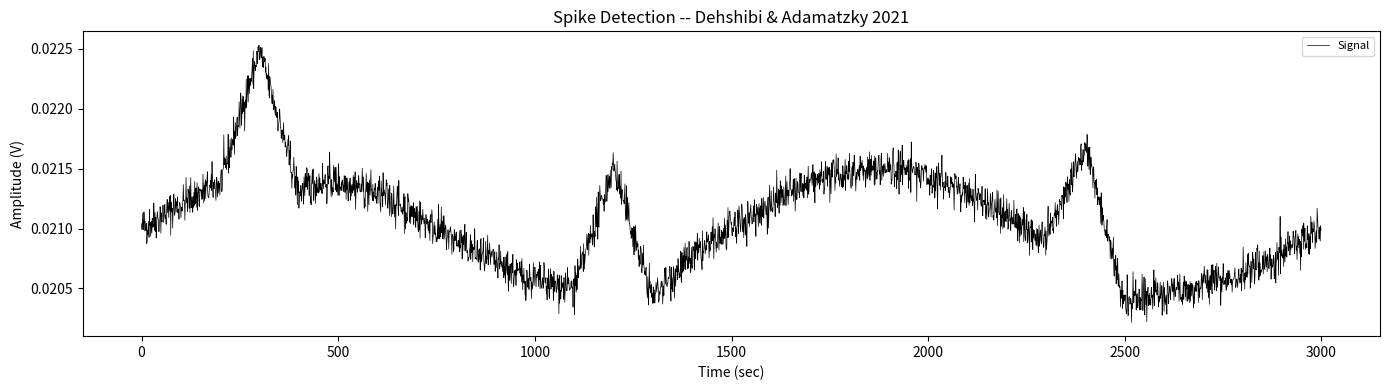

Python code for this plot:
"""
Full implementation of the spike-detection and complexity-analysis pipeline from:

    Dehshibi, M.M. & Adamatzky, A. (2021).
    "Electrical activity of fungi: Spikes detection and complexity analysis."
    BioSystems 203, 104373.  https://doi.org/10.1016/j.biosystems.2021.104373

Pipeline (Section 3):
    Sect 3.1  -- Signal slicing via histogram state transitions
    Sect 3.2  -- Morse-wavelet-based time-localised event detection  (Algorithm 1 & 2)
    Sect 3.3  -- Analytic-signal envelope via DFT  (Algorithm 3)
    Algorithm 4 -- Final spike vs pseudo-spike classification

Every function maps to a numbered step or algorithm in the paper.
Assumptions / approximations are noted where the paper is ambiguous.
"""

from __future__ import annotations

import numpy as np
from numpy.fft import fft, ifft, rfft, irfft, rfftfreq
from scipy.interpolate import CubicSpline
from scipy.signal import find_peaks
from typing import List, Tuple, Optional
import matplotlib.pyplot as plt


# ============================================================
# Paper constants (fixed by the authors)
# ============================================================

# Morse wavelet (Sect. 3.2):
#   symmetry parameter gamma = 3 (Lilly & Olhede 2008 recommendation)
#   time-bandwidth product P^2 = betagamma = 60  ->  beta = 20
GAMMA: float = 3.0
BETA:  float = 20.0

# Scaling factor eta in Eq. (3); set empirically to 240.
ETA: float = 240.0

# Minimum distance (samples) between consecutive local extrema in the
# envelope step (Algorithm 3).  At 1 Hz: n_p = 60 samples = 60 s.
# Also used as the minimum spike duration cutoff in Algorithm 4.
N_P: int = 60

# Algorithm 2: regions shorter than 30 s are discarded before the
# pseudo-spike / spike decision.
MIN_ROI_WAVELET: int = 30

# Algorithm 4: final regions shorter than 60 s are discarded from both
# F_s and F_p.  "minimum spike length was 5 min" -> 60 s at 1 Hz.
MIN_SPIKE_DURATION: int = 60


# ============================================================
# SECTION 3.1 -- Signal slicing (histogram state-level method)
# ============================================================

def estimate_state_levels(
    signal_data: np.ndarray,
    n_bins: int = 100,
) -> Tuple[float, float]:
    """
    Estimate the low-state and high-state levels of the signal using the
    histogram method described in IEEE Std 181-2011, as cited in Sect. 3.1.

    Steps (numbered as in the paper):
    1. Determine min, max, and range of amplitude values.
    2. Sort amplitude values into histogram bins; bin width = range / n_bins.
    3. Identify hb_low, hb_high -- lowest and highest non-zero bin indices.
    4. Divide histogram into lower (hb_low ... mid) and upper (mid ... hb_high)
       sub-histograms, where mid = hb_low + 1/2(hb_high - hb_low).
    5. Calculate the weighted mean of each sub-histogram to obtain state levels.

    Returns
    -------
    low_state  : float   Mean amplitude of the lower sub-histogram.
    high_state : float   Mean amplitude of the upper sub-histogram.
    """
    sig_min, sig_max = float(np.min(signal_data)), float(np.max(signal_data))
    if sig_max == sig_min:
        return sig_min, sig_max

    counts, bin_edges = np.histogram(signal_data, bins=n_bins)
    bin_centers = 0.5 * (bin_edges[:-1] + bin_edges[1:])

    nz = np.flatnonzero(counts)
    hb_low, hb_high = int(nz[0]), int(nz[-1])

    mid = hb_low + (hb_high - hb_low) // 2

    # Lower sub-histogram (steps 4--5)
    lo_w = counts[hb_low : mid + 1].astype(float)
    lo_c = bin_centers[hb_low : mid + 1]
    low_state = float(np.average(lo_c, weights=lo_w)) if lo_w.sum() > 0 else sig_min

    # Upper sub-histogram (steps 4--5)
    hi_w = counts[mid + 1 : hb_high + 1].astype(float)
    hi_c = bin_centers[mid + 1 : hb_high + 1]
    high_state = float(np.average(hi_c, weights=hi_w)) if hi_w.sum() > 0 else sig_max

    return low_state, high_state


def slice_signal(
    signal_data: np.ndarray,
) -> List[Tuple[int, int]]:
    """
    Sect. 3.1 -- Split the recording F(t) into k chunks f_k(t).

    "Each chunk is enclosed between the last negative-going transitions of
    each positive-polarity pulse and the next positive-going transition."

    Implementation:
    * Estimate state levels via estimate_state_levels().
    * Compute the mid-reference = (low_state + high_state) / 2.
    * Identify all falling (negative-going) and rising (positive-going)
      crossings of the mid-reference.
    * Each chunk spans [last falling edge before a pulse, next rising edge],
      capturing the full depolarisation -> repolarisation -> refractory cycle.

    Returns
    -------
    chunks : list of (start_idx, end_idx) pairs (inclusive, global indices).
             If no transitions are found, the entire signal is one chunk.
    """
    low_state, high_state = estimate_state_levels(signal_data)
    mid_ref = (low_state + high_state) / 2.0

    above = (signal_data >= mid_ref).astype(int)
    transitions = np.diff(above)

    rising  = np.flatnonzero(transitions >  0)   # +1: signal crossed upward
    falling = np.flatnonzero(transitions < 0)    # -1: signal crossed downward

    if len(falling) == 0 or len(rising) == 0:
        return [(0, len(signal_data) - 1)]

    chunks: List[Tuple[int, int]] = []
    for fall_idx in falling:
        next_rises = rising[rising > fall_idx]
        if len(next_rises) > 0:
            chunks.append((int(fall_idx), int(next_rises[0])))

    if not chunks:
        chunks = [(0, len(signal_data) - 1)]

    return chunks


# ============================================================
# SECTION 3.2 -- Morse-wavelet-based detection
# ============================================================

def _morse_peak_frequency(beta: float = BETA, gamma: float = GAMMA) -> float:
    """
    Peak (central) angular frequency of the Morse wavelet.

    omega_0 = (beta / gamma)^{1/gamma}   [dimensionless, normalised to 2pi*fs]

    Used to map scales s -> physical frequencies:  f_c = omega_0 / (2pi * s * dt)
    """
    return float((beta / gamma) ** (1.0 / gamma))   # ~ 1.882 for beta=20, gamma=3


def _morse_amplitude_coeff(beta: float = BETA, gamma: float = GAMMA) -> float:
    """
    Real-valued normalisation constant  a_{beta,gamma} = 2*(e*gamma/beta)^{1/gamma}  (Eq. 1).
    """
    return 2.0 * (np.e * gamma / beta) ** (1.0 / gamma)


def morse_wavelet_spectrum(
    omega: np.ndarray,
    beta: float = BETA,
    gamma: float = GAMMA,
) -> np.ndarray:
    """
    Morse wavelet in the frequency domain -- Eq. (1):

        Psi_{beta,gamma}(omega) = a_{beta,gamma} * omega^beta * exp(-omega^gamma)    for omega > 0
                    = 1/2 * a_{beta,gamma} * 0^beta * exp(0)    for omega = 0
                    = 0                               for omega < 0

    The wavelet is analytic (one-sided positive-frequency support).

    Parameters
    ----------
    omega : 1-D array of non-negative angular frequencies (dimensionless,
            already scaled by the CWT scale s).
    beta, gamma : Morse parameters  (beta=20, gamma=3 from paper).

    Returns
    -------
    psi : 1-D real array, same length as omega.
    """
    a = _morse_amplitude_coeff(beta, gamma)
    psi = np.zeros(len(omega), dtype=float)

    pos = omega > 0
    psi[pos] = a * (omega[pos] ** beta) * np.exp(-(omega[pos] ** gamma))
    # omega = 0: the formula gives 1/2 * a * 0^beta = 0 for beta > 0; left at 0.

    return psi


def compute_morse_wavelet_transform(
    chunk: np.ndarray,
    scales: Optional[np.ndarray] = None,
    beta: float = BETA,
    gamma: float = GAMMA,
    fs: float = 1.0,
) -> Tuple[np.ndarray, np.ndarray]:
    """
    Continuous Morse-wavelet transform of one signal chunk -- Eq. (2).

    Computed efficiently via the convolution theorem:

        phi_{beta,gamma}(tau, s) = (1/2pi) integral e^{iomegatau} Psi*_{beta,gamma}(somega) F(omega) domega

    where F(omega) = FFT(f(t)).

    L1 normalisation (1/s, not 1/sqrts) is used as stated in Sect. 3.2:
    "instead, we used 1/s since we define the amplitude of time-located signals."

    Scales
    ------
    If `scales` is None, logarithmically spaced scales are chosen to cover
    the spike-relevant frequency range (0.001--0.4 Hz at fs=1 Hz), corresponding
    to periods of 2.5 s -- 1000 s.  This spans the reported spike durations
    (402 s dominant, range 60 -- ~10^4 s).

    Returns
    -------
    phi    : complex array (n_scales x N), wavelet coefficients.
    scales : 1-D array of the scales actually used.
    """
    N = len(chunk)
    omega_0 = _morse_peak_frequency(beta, gamma)   # ~ 1.882

    # --- Default scales --------------------------------------------------
    if scales is None:
        f_lo = max(1e-3, fs / N)          # lowest resolvable frequency
        f_hi = 0.4 * fs                   # stay well below Nyquist

        # Relationship: f_c [Hz] = omega_0 / (2pi * s * dt),  dt = 1/fs
        s_lo = omega_0 * fs / (2 * np.pi * f_hi)
        s_hi = omega_0 * fs / (2 * np.pi * f_lo)

        n_scales = 64
        scales = np.geomspace(s_lo, s_hi, n_scales)

    n_scales = len(scales)

    # --- FFT of signal (real input -> use rfft for efficiency) ----------
    freqs  = rfftfreq(N, d=1.0 / fs)          # Hz
    omega  = 2.0 * np.pi * freqs              # rad/s
    F      = rfft(chunk)

    phi = np.zeros((n_scales, N), dtype=complex)

    for k, s in enumerate(scales):
        # Scale the angular-frequency axis (dimensionless for the wavelet)
        s_omega = s * omega / fs              # s x omega / (2pi * fs)  ->  dimensionless

        # Morse wavelet at scaled frequencies
        psi_s = morse_wavelet_spectrum(s_omega, beta, gamma)

        # L1 normalisation
        psi_s_norm = psi_s / s

        # Frequency-domain product; Psi is real, so conjugate = itself
        product = psi_s_norm * F

        # IFFT (real) -> time-domain wavelet coefficients for scale k
        coeff = irfft(product, n=N)
        phi[k, :] = coeff

    return phi, scales


def normalise_wavelet_coefficients(
    phi: np.ndarray,
    eta: float = ETA,
) -> Tuple[np.ndarray, np.ndarray]:
    """
    Normalise wavelet coefficients per Eq. (3):

        kappa_{beta,gamma}(tau, s)  =  |phi_{beta,gamma}(tau, s)|^^T
        g_{beta,gamma}(tau, s)  =  ( eta * kappa(tau,s) - min_s kappa(tau,s) )
                           / max_s kappa(tau,s)   [then transposed]

    "min_s" and "max_s" denote the minimum/maximum taken per scale (row)
    across all time points, consistent with the paper's statement:
    "the maximum absolute value at each frequency is used for normalisation."

    Zero entries are set to 1 after normalisation (as stated in paper).

    Returns
    -------
    g      : 2-D array (n_scales x N), normalised coefficients.
    g_sum  : 1-D array (N,), Omega(tau) -- sum of g across scales at each time tau.
             This is the quantity on which Algorithm 1 finds local extrema
             (matches Fig. 6 which shows a smooth 1-D time series Omega(tau)).
    """
    kappa = np.abs(phi)                                   # (n_scales x N)

    kappa_min = kappa.min(axis=1, keepdims=True)          # per-scale min
    kappa_max = kappa.max(axis=1, keepdims=True)          # per-scale max

    denom = kappa_max - kappa_min
    denom[denom == 0] = 1.0                               # avoid /0

    g = eta * (kappa - kappa_min) / denom          # Eq. (3): normalise to [0, eta]

    g[g == 0] = 1.0                                       # paper: "set zero entries to 1"

    g_sum = g.sum(axis=0)                                 # Omega(tau)

    return g, g_sum


# ============================================================
# ALGORITHM 1 -- Candidate regions for time-localised events
# ============================================================

def _find_extrema_indices(
    x: np.ndarray,
    epsilon: float,
    kind: str,
) -> np.ndarray:
    """
    Return indices of local maxima or minima of x with prominence >= epsilon.

    The paper defines LocalMaximum as "tau* such that for alltau in (tau*+/-epsilon),
    g(tau*,s) >= g(tau,s)".  We interpret epsilon as a minimum *prominence* of
    the peak, which is the closest standard equivalent in scipy.

    Parameters
    ----------
    x       : 1-D array.
    epsilon : minimum prominence threshold.
    kind    : 'max' or 'min'.
    """
    if kind == 'max':
        idx, _ = find_peaks(x, prominence=epsilon)
    else:
        idx, _ = find_peaks(-x, prominence=epsilon)
    return idx


def algorithm1_detect_candidate_regions(
    g_sum: np.ndarray,
    epsilon_factor: float = 0.05,
) -> List[Tuple[int, int]]:
    """
    Algorithm 1 (paper p. 8): Detecting candidate regions for
    time-localised events.

    Input  : g_{beta,gamma}(tau, s) collapsed to Omega(tau) = Sigma_s g(tau,s) = g_sum.
    Output : B -- list of candidate (start, end) index pairs.

    Steps (directly from the pseudocode):
    2.  epsilon = epsilon_factor x (max(g) - min(g))   [paper: epsilon_factor=0.05]
    3.  max_g <- all LocalMaxima(g, epsilon)
    4.  min_g <- all LocalMinima(g, epsilon)
    5.  U <- sort( min_g U max_g )
    6.  n = card(U)
    7-10. If n = 1 (mod 2):  slack = mean(d consecutive);  append min(U_n+slack, tau_max)
    12. B <- (U_i, U_{i+1})  for all i in {1, 3, ..., n-1}   [1-based indexing in paper]
           = (U[i], U[i+1]) for i in {0, 2, 4, ...}  [0-based in Python]

    Parameters
    ----------
    g_sum          : 1-D array, Omega(tau).
    epsilon_factor : prominence threshold as fraction of Omega range.
                     Paper default: 0.05.  Increase (e.g. to 0.2) when the
                     signal has small oscillations that produce many spurious
                     local extrema in Omega and thus many short ROIs.
    """
    epsilon = epsilon_factor * (g_sum.max() - g_sum.min())

    max_idx = _find_extrema_indices(g_sum, epsilon, 'max')
    min_idx = _find_extrema_indices(g_sum, epsilon, 'min')

    U = np.sort(np.union1d(max_idx, min_idx))
    n = len(U)

    if n == 0:
        return []

    # Step 7-10: odd count -> add one extra entry
    if n % 2 == 1:
        diffs = np.diff(U.astype(float))
        slack = int(np.mean(diffs)) if len(diffs) > 0 else 1
        extra = min(int(U[-1]) + slack, len(g_sum) - 1)
        U = np.append(U, extra)
        n += 1

    # Step 12: pairs at 0-based even indices (= 1-based odd indices in paper)
    B: List[Tuple[int, int]] = []
    for i in range(0, n - 1, 2):
        B.append((int(U[i]), int(U[i + 1])))

    return B


# ============================================================
# ALGORITHM 2 -- Exclude pseudo-spike and inflation regions
# ============================================================

def _spline_local_extrema(
    chunk: np.ndarray,
    kind: str,
) -> Tuple[np.ndarray, np.ndarray]:
    """
    Locate local extrema inside `chunk` via cubic-spline interpolation
    (Hall & Meyer, 1976, as cited in Algorithm 2 comments).

    Fits a CubicSpline to the data, finds roots of its first derivative,
    then classifies each root as a maximum or minimum using the sign of
    the second derivative.

    Returns
    -------
    values  : array of extremum amplitudes.
    indices : corresponding (integer) sample indices within chunk.

    Fallback: if the spline fails or yields no roots, scipy.signal.find_peaks
    is used instead.
    """
    n = len(chunk)
    if n < 4:
        # Not enough points for a cubic spline
        if kind == 'max':
            idx = np.array([int(np.argmax(chunk))])
        else:
            idx = np.array([int(np.argmin(chunk))])
        return chunk[idx], idx

    t = np.arange(n, dtype=float)
    try:
        cs     = CubicSpline(t, chunk)
        d1     = cs.derivative(1)
        d2     = cs.derivative(2)
        roots  = d1.roots()

        # Keep roots strictly inside the signal window
        roots = roots[(roots > 0) & (roots < n - 1)]

        if len(roots) == 0:
            raise ValueError("no roots")

        d2_vals = d2(roots)
        if kind == 'max':
            mask = d2_vals < 0   # local max: d^2/dt^2 < 0
        else:
            mask = d2_vals > 0   # local min: d^2/dt^2 > 0

        if not mask.any():
            # All roots have wrong second derivative; return global extremum
            raise ValueError("no typed extrema from spline")

        roots_sel = roots[mask]
        vals_sel  = cs(roots_sel)
        int_idx   = np.clip(np.round(roots_sel).astype(int), 0, n - 1)

        return vals_sel, int_idx

    except Exception:
        # Fallback: scipy peak finder
        if kind == 'max':
            idx, _ = find_peaks(chunk)
        else:
            idx, _ = find_peaks(-chunk)
        if len(idx) == 0:
            idx = np.array([int(np.argmax(chunk) if kind == 'max'
                               else np.argmin(chunk))])
        return chunk[idx], idx


def algorithm2_exclude_pseudospike_regions(
    B: List[Tuple[int, int]],
    signal_data: np.ndarray,
    min_duration: int = MIN_ROI_WAVELET,
) -> Tuple[List[Tuple[int, int]], List[Tuple[int, int]]]:
    """
    Algorithm 2 (paper p. 12): Exclude pseudo-spike and inflation regions
    from the candidate ROI set B.

    For each region (lb, ub) in B:
      * Skip if duration <= 30 s  ("too short" per footnote 2 / paper text).
      * Extract chunk = f[lb ... ub].
      * Find local minima and maxima of chunk via spline interpolation.
      * If f(minima_global_min) < min(f(lb), f(ub))  OR
           f(maxima_global_max) > max(f(lb), f(ub)):
            -> The chunk truly excursions beyond its endpoints -> candidate spike C.
        Else:
            -> The chunk stays within its endpoints -> pseudo-spike / inflection D.

    The criterion captures the depolarisation / repolarisation structure:
    a real spike MUST reach below the baseline at its boundaries (minima)
    or clearly peak above the boundary level (maxima).

    Returns
    -------
    C : wavelet-based ROIs that pass the spike criterion.
    D : pseudo-spike / inflection regions.
    """
    C: List[Tuple[int, int]] = []
    D: List[Tuple[int, int]] = []

    for (lb, ub) in B:
        if (ub - lb) <= min_duration:
            continue

        chunk   = signal_data[lb : ub + 1]
        f_lb    = float(signal_data[lb])
        f_ub    = float(signal_data[ub])
        bnd_min = min(f_lb, f_ub)
        bnd_max = max(f_lb, f_ub)

        min_vals, _ = _spline_local_extrema(chunk, 'min')
        max_vals, _ = _spline_local_extrema(chunk, 'max')

        if len(min_vals) == 0 or len(max_vals) == 0:
            D.append((lb, ub))
            continue

        # The spike excursion criterion (Algorithm 2 line 10)
        if float(np.min(min_vals)) < bnd_min or float(np.max(max_vals)) > bnd_max:
            C.append((lb, ub))
        else:
            D.append((lb, ub))

    return C, D


# ============================================================
# SECTION 3.3 -- Analytic-signal envelope
# ============================================================

def _second_derivative(x: np.ndarray) -> np.ndarray:
    """
    Discrete Laplacian approximation:  L = d^2f / (4 dt^2)  (Sect. 3.3).

    "the second numerical signal derivation (L = d^2f/4dt^2) was calculated"
    to "highlight effective signal peaks and neutralise inflection regions."

    At dt = 1 s (1 Hz sampling):
        L[n] = (x[n+1] - 2*x[n] + x[n-1]) / 4

    The factor of 4 in the denominator is taken directly from the paper's
    notation; it scales the Laplacian so that it remains in the same
    amplitude order as the original signal derivatives.

    Boundary values are replicated from the nearest interior point.
    """
    L = np.empty_like(x, dtype=float)
    L[1:-1] = (x[2:] - 2.0 * x[1:-1] + x[:-2]) / 4.0
    L[0]    = L[1]
    L[-1]   = L[-2]
    return L


def _analytic_signal_dft(L: np.ndarray) -> np.ndarray:
    """
    Generate the complex-valued analytic signal from a real sequence L[n]
    using the DFT-based approach of Marple (1999), as described in Sect. 3.3
    and Eqs. (4)--(5).

    Steps:
    1.  F[m] = DFT(L[n])                              N-point DFT
    2.  One-sided spectrum Z[m]:
            Z[0]         = F[0]
            Z[1..N/2-1] = 2*F[m]    (double positive frequencies)
            Z[N/2]       = F[N/2]   (Nyquist, for even N)
            Z[N/2+1..]  = 0
    3.  z[n] = IDFT(Z[m])            -> complex analytic signal

    Properties: Re(z[n]) ? L[n];  Im(z[n]) is the Hilbert transform of L[n].
    Both parts are orthogonal (analytic signal condition).

    Returns
    -------
    z : complex 1-D array, same length as L.
    """
    N = len(L)
    F = fft(L)                      # Step 1

    Z = np.zeros(N, dtype=complex)
    Z[0] = F[0]                     # DC component (Step 2)

    if N % 2 == 0:
        Z[1 : N // 2]     = 2.0 * F[1 : N // 2]    # positive freqs x 2
        Z[N // 2]         = F[N // 2]               # Nyquist (unpaired)
        # Z[N//2+1 : ]   = 0  (already zero)
    else:
        Z[1 : (N + 1) // 2] = 2.0 * F[1 : (N + 1) // 2]
        # Z[(N+1)//2 : ] = 0

    z = ifft(Z)                     # Step 3 (Eq. 5)
    return z


def compute_signal_envelope(
    chunk: np.ndarray,
    n_p: int = N_P,
) -> Tuple[np.ndarray, np.ndarray, np.ndarray]:
    """
    Sect. 3.3 -- Compute the analytic-signal envelope of a chunk.

    Pipeline:
    a. Compute the second derivative L = d^2f / (4dt^2) to suppress slow
       drifts and emphasise rapid transients (spikes).
    b. Compute the complex analytic signal z[n] from L[n] via the DFT
       one-sided spectrum method (Marple 1999; Eqs. 4--5).
    c. Envelope  xi[n] = |z[n]|  (Eq. 6).
    d. Upper envelope xi_H[n]: cubic spline through local maxima of xi,
       separated by at least n_p = 60 samples.
    e. Lower envelope xi_L[n]: cubic spline through local minima of xi.
    f. Mean envelope xi_M[n] = (xi_H + xi_L) / 2  (Algorithm 3 input).

    "We considered n_p = 60 because ... we did not observe any electrical
    potential of spikes shorter than 60 s." (paper footnote 2)

    Returns
    -------
    xi_mean  : 1-D array -- mean envelope xi_M (input to Algorithm 3).
    xi_upper : 1-D array -- upper envelope xi_H.
    xi_lower : 1-D array -- lower envelope xi_L.
    """
    N = len(chunk)
    t = np.arange(N, dtype=float)

    # (a) Second numerical derivative
    L = _second_derivative(chunk)

    # (b) Analytic signal via DFT
    z = _analytic_signal_dft(L)

    # (c) Instantaneous amplitude envelope
    xi = np.abs(z)

    # (d) Upper envelope: spline over local maxima with distance >= n_p
    peak_idx, _ = find_peaks(xi, distance=n_p)
    if len(peak_idx) >= 2:
        x_pk = np.concatenate([[0], peak_idx, [N - 1]])
        y_pk = np.concatenate([[xi[0]], xi[peak_idx], [xi[-1]]])
        order = np.argsort(x_pk)
        xi_upper = CubicSpline(x_pk[order], y_pk[order])(t)
    else:
        xi_upper = np.full(N, xi.max())

    # (e) Lower envelope: spline over local minima with distance >= n_p
    trough_idx, _ = find_peaks(-xi, distance=n_p)
    if len(trough_idx) >= 2:
        x_tr = np.concatenate([[0], trough_idx, [N - 1]])
        y_tr = np.concatenate([[xi[0]], xi[trough_idx], [xi[-1]]])
        order = np.argsort(x_tr)
        xi_lower = CubicSpline(x_tr[order], y_tr[order])(t)
    else:
        xi_lower = np.full(N, xi.min())

    # (f) Mean envelope (Algorithm 3 uses xi_M)
    xi_mean = (xi_upper + xi_lower) / 2.0

    return xi_mean, xi_upper, xi_lower


# ============================================================
# ALGORITHM 3 -- Candidate spike regions from the signal envelope
# ============================================================

def algorithm3_detect_envelope_regions(
    xi_mean:  np.ndarray,
    xi_upper: np.ndarray,
    xi_lower: np.ndarray,
    n_p: int = N_P,
) -> np.ndarray:
    """
    Algorithm 3 (paper p. 15): Detecting candidate spike regions from the
    signal envelope.

    Input  : xi[n] = (xi_H + xi_L) / 2 (xi_mean), n_p = 60.
    Output : R  --  array of shape (n_regions, 3) with columns
                    [ind_min, ind_max, ? = val_max - val_min].

    Steps (from pseudocode):
    2.  xi_M[n] = (xi_H[n] + xi_L[n]) / 2                   (= xi_mean)
    3.  Find local minima of xi_M with min separation n_p.
    4.  Find local maxima of xi_M with min separation n_p.
    5.  j <- index of first local max whose value > value of first local min.
    6-12. Pair each successive local minimum with the next local maximum;
          compute ? = val_max - val_min.
    13. rho = mean(R_3) - std(R_3)
    14. Remove entries where R_3(k) < rho.

    Physical rationale: each (min, max) pair corresponds to a potential
    depolarisation -> peak region of a spike.  The threshold rho eliminates
    weak events that are likely noise.
    """
    xi_M = xi_mean

    # Local minima and maxima of xi_M (min separation = n_p samples)
    min_idx, _ = find_peaks(-xi_M, distance=n_p)
    max_idx, _ = find_peaks( xi_M, distance=n_p)

    if len(min_idx) == 0 or len(max_idx) == 0:
        return np.empty((0, 3), dtype=float)

    val_min = xi_M[min_idx]
    val_max = xi_M[max_idx]

    # Step 5: start from first max that exceeds the first min value
    first_min_val = float(val_min[0])
    j_starts = np.flatnonzero(val_max > first_min_val)
    j = int(j_starts[0]) if len(j_starts) > 0 else 0

    # Steps 6--12: build R
    rows: List[List[float]] = []
    for i in range(len(min_idx)):
        if j >= len(max_idx):
            break
        delta = float(val_max[j] - val_min[i])
        rows.append([float(min_idx[i]), float(max_idx[j]), delta])
        j += 1

    if not rows:
        return np.empty((0, 3), dtype=float)

    R = np.array(rows, dtype=float)

    # Steps 13--14: filter by rho = mean(?) - std(?)
    if R.shape[0] > 1:
        rho  = float(R[:, 2].mean() - R[:, 2].std())
        keep = R[:, 2] >= rho
        R    = R[keep]

    return R


# ============================================================
# ALGORITHM 4 -- Extract final spike and pseudo-spike events
# ============================================================

def _overlaps(a0: int, a1: int, b0: int, b1: int) -> bool:
    """True if [a0,a1] and [b0,b1] have a non-empty intersection."""
    return not (a1 < b0 or b1 < a0)


def _is_subset(inner0: int, inner1: int, outer0: int, outer1: int) -> bool:
    """True if [inner0,inner1] ? [outer0,outer1]."""
    return outer0 <= inner0 and inner1 <= outer1


def algorithm4_extract_spike_events(
    C: List[Tuple[int, int]],
    D: List[Tuple[int, int]],
    R: np.ndarray,
    min_duration: int = MIN_SPIKE_DURATION,
) -> Tuple[List[Tuple[int, int]], List[Tuple[int, int]]]:
    """
    Algorithm 4 (paper p. 16): Extracting fungi spike and pseudo-spike events.

    Input  : C  -- wavelet-based spike candidates (Algorithm 2).
             D  -- pseudo-spike / inflection candidates (Algorithm 2).
             R  -- envelope-based ROIs, shape (n,3): [start, end, ?] (Algorithm 3).
             min_duration -- minimum region length (60 s); shorter ones discarded.

    Output : F_s -- confirmed spike events.
             F_p -- pseudo-spike events.

    Logic (from paper pseudocode):
    For each envelope ROI chunk_e in R:
        For each wavelet ROI chunk_w in C?D:
            case chunk_e subset chunk_w :
                update chunk_w end to chunk_e end -> F_s  (wavelet validates envelope)
            case chunk_w subset chunk_e :
                chunk_w -> F_p  (wavelet ROI too small; envelope region is broader)
            case partial intersection :
                concatenate both chunks, split at intersection midpoint,
                shorter sub-chunk -> F_p

    Regions < min_duration samples are removed from both F_s and F_p.

    Physical rationale:
    * When the envelope ROI (from second-derivative energy) is fully contained
      inside a wavelet ROI, the wavelet confirms a real spike whose envelope
      sub-region is the active core  ->  true spike F_s.
    * When the wavelet ROI is inside the envelope ROI, the wavelet event is
      too localised to constitute a full spike cycle  ->  pseudo-spike F_p.
    """
    F_s: List[Tuple[int, int]] = []
    F_p: List[Tuple[int, int]] = []

    if R.shape[0] == 0:
        return F_s, F_p

    wavelet_regions = list(C) + list(D)

    for row in R:
        e0, e1 = int(row[0]), int(row[1])   # envelope ROI [chunk_e]

        for (w0, w1) in wavelet_regions:     # wavelet ROI [chunk_w]
            if not _overlaps(e0, e1, w0, w1):
                continue

            # Case 1: chunk_e subset chunk_w  -> update chunk_w end, add to F_s
            if _is_subset(e0, e1, w0, w1):
                F_s.append((w0, e1))

            # Case 2: chunk_w subset chunk_e  -> add chunk_w to F_p
            elif _is_subset(w0, w1, e0, e1):
                F_p.append((w0, w1))

            # Case 3: partial overlap -> split concatenated region at midpoint
            else:
                inter0 = max(e0, w0)
                inter1 = min(e1, w1)
                split  = (inter0 + inter1) // 2    # intersection midpoint

                combined0 = min(e0, w0)
                combined1 = max(e1, w1)

                sub1 = (combined0, split)
                sub2 = (split,     combined1)

                # Shorter sub-chunk -> F_p
                if (split - combined0) <= (combined1 - split):
                    F_p.append(sub1)
                else:
                    F_p.append(sub2)

    # Remove regions shorter than min_duration (Algorithm 4 lines 21-23)
    F_s = [(s, e) for (s, e) in F_s if (e - s) >= min_duration]
    F_p = [(s, e) for (s, e) in F_p if (e - s) >= min_duration]

    return F_s, F_p


# ============================================================
# FULL DETECTION PIPELINE
# ============================================================

def detect_spikes(
    signal_data: np.ndarray,
    fs: float = 1.0,
    scales: Optional[np.ndarray] = None,
    beta:  float = BETA,
    gamma: float = GAMMA,
    eta:   float = ETA,
    n_p:   int   = N_P,
    min_spike_duration: int = MIN_SPIKE_DURATION,
    min_roi_wavelet:    int = MIN_ROI_WAVELET,
    epsilon_factor:     float = 0.05,
) -> Tuple[List[Tuple[int, int]], List[Tuple[int, int]], dict]:
    """
    Full unsupervised spike-detection pipeline (Dehshibi & Adamatzky 2021).

    Sequence of operations (mirroring Fig. 3 pipeline diagram):
    1. Sect. 3.1  -- Slice F(t) into chunks based on histogram state transitions.
    2. Per chunk:
        a. Sect. 3.2 -- Morse wavelet transform + Eq. (3) normalisation.
        b. Algorithm 1 -- Candidate ROIs from wavelet coefficients (B).
        c. Algorithm 2 -- Classify B into spike candidates C and pseudo-spikes D.
        d. Sect. 3.3 -- Analytic-signal envelope (second derivative + DFT).
        e. Algorithm 3 -- Candidate ROIs from envelope (R).
        f. Algorithm 4 -- Merge wavelet and envelope ROIs -> F_s (spikes), F_p.
    3. Aggregate across all chunks.

    Parameters
    ----------
    signal_data         : 1-D array of electrical potential (V).
    fs                  : sampling frequency (Hz).  Default 1.0 (1 sample/s).
    scales              : CWT scales; auto-computed if None.
    beta, gamma         : Morse wavelet parameters (beta=20, gamma=3).
    eta                 : Eq. (3) scaling factor (240).
    n_p                 : minimum extrema separation (60 samples at 1 Hz).
    min_spike_duration  : minimum spike length in samples (60).
    min_roi_wavelet     : minimum wavelet-ROI length for Algorithm 2 (30).

    Returns
    -------
    spikes        : list of (start, end) global indices for confirmed spikes.
    pseudo_spikes : list of (start, end) for pseudo-spike events.
    info          : dict with intermediate results keyed by stage name.
    """
    info: dict = {
        'chunks':  [],
        'B':       [],   # Algorithm 1 output (global indices)
        'C':       [],   # Algorithm 2 candidate spikes
        'D':       [],   # Algorithm 2 pseudo-spikes
        'R':       [],   # Algorithm 3 envelope ROIs
    }

    all_spikes:  List[Tuple[int, int]] = []
    all_pseudo:  List[Tuple[int, int]] = []

    # ?? Step 1: slice ??????????????????????????????????????????????????????
    chunks = slice_signal(signal_data)
    info['chunks'] = chunks

    for (c_start, c_end) in chunks:
        chunk_data = signal_data[c_start : c_end + 1]
        N_chunk    = len(chunk_data)

        # Need at least 2*n_p samples to find extrema pairs
        if N_chunk < 2 * n_p:
            continue

        # ?? Step 2a: Morse wavelet transform ??????????????????????????????
        phi, used_scales = compute_morse_wavelet_transform(
            chunk_data, scales=scales, beta=beta, gamma=gamma, fs=fs,
        )
        g, g_sum = normalise_wavelet_coefficients(phi, eta=eta)

        # ?? Step 2b: Algorithm 1 (local indices) -> convert to global ?????
        B_local  = algorithm1_detect_candidate_regions(g_sum, epsilon_factor=epsilon_factor)
        B_global = [(c_start + s, c_start + e) for (s, e) in B_local]
        info['B'].extend(B_global)

        # ?? Step 2c: Algorithm 2 (operates on global signal) ??????????????
        C_global, D_global = algorithm2_exclude_pseudospike_regions(
            B_global, signal_data, min_duration=min_roi_wavelet,
        )
        info['C'].extend(C_global)
        info['D'].extend(D_global)

        # ?? Step 2d: Analytic-signal envelope ?????????????????????????????
        xi_mean, xi_upper, xi_lower = compute_signal_envelope(chunk_data, n_p=n_p)

        # ?? Step 2e: Algorithm 3 (local indices -> convert to global) ??????
        R_local = algorithm3_detect_envelope_regions(xi_mean, xi_upper, xi_lower, n_p=n_p)

        if R_local.shape[0] > 0:
            R_global = R_local.copy()
            R_global[:, 0] += c_start      # shift start indices
            R_global[:, 1] += c_start      # shift end indices
        else:
            R_global = R_local

        info['R'].append(R_global)

        # ?? Step 2f: Algorithm 4 ??????????????????????????????????????????
        chunk_spikes, chunk_pseudo = algorithm4_extract_spike_events(
            C_global, D_global, R_global, min_duration=min_spike_duration,
        )
        all_spikes.extend(chunk_spikes)
        all_pseudo.extend(chunk_pseudo)

    return all_spikes, all_pseudo, info


def detect_spikes_sliding_window(
    signal_data: np.ndarray,
    fs: float = 1.0,
    window_size: int = 3600,
    step_size: Optional[int] = None,
    verbose: bool = True,
    **kwargs,
) -> Tuple[List[Tuple[int, int]], List[Tuple[int, int]]]:
    """
    Run the Dehshibi & Adamatzky (2021) pipeline across a long recording
    by stepping a fixed-length window through the signal.

    Why this is necessary
    ---------------------
    The pipeline's internal normalisation (Eq. 3, wavelet per-scale min/max)
    and histogram state estimator (Sect. 3.1) both operate relative to the
    amplitude range of the chunk they receive.  When a short spike sits inside
    a multi-hour window the spike energy is negligible relative to the global
    statistics, so it is missed.  The paper's own experiments used ~3000-second
    chunks (Fig. 5).  Processing the recording in appropriately-sized windows
    keeps spike amplitudes significant.

    Parameters
    ----------
    signal_data : 1-D array of electrical potential (V).
    fs          : sampling frequency (Hz).  Default 1.0.
    window_size : number of samples per window.  Default 3600 (= 1 hour at 1 Hz).
    step_size   : number of samples to advance between windows.
                  Default = window_size (no overlap).
                  Use step_size < window_size for overlap -- spikes at window
                  boundaries will then be captured in at least one window.
    verbose     : print progress and per-window counts.  Default True.
    **kwargs    : forwarded to detect_spikes (e.g. n_p, min_spike_duration).

    Returns
    -------
    spikes        : list of (start, end) global sample indices for confirmed spikes.
    pseudo_spikes : list of (start, end) global sample indices for pseudo-spikes.

    Notes
    -----
    * Spike indices are expressed relative to the START of signal_data, so they
      can be used directly to index into the original array.
    * When step_size < window_size, a spike may be detected in two overlapping
      windows.  Duplicates are removed: any two intervals whose overlap exceeds
      half the length of the shorter one are merged into their union.
    """
    if step_size is None:
        step_size = window_size

    N = len(signal_data)
    all_spikes:  List[Tuple[int, int]] = []
    all_pseudo:  List[Tuple[int, int]] = []

    starts = list(range(0, N - window_size + 1, step_size))
    # Capture the final partial window if it is large enough to be informative
    if starts and starts[-1] + window_size < N:
        tail_start = N - window_size
        if tail_start > starts[-1]:
            starts.append(tail_start)

    n_windows = len(starts)
    if verbose:
        print(f"Sliding-window spike detection")
        print(f"  Signal length : {N} samples  ({N / fs / 3600:.1f} h at {fs} Hz)")
        print(f"  Window size   : {window_size} samples  ({window_size / fs / 60:.0f} min)")
        print(f"  Step size     : {step_size} samples  ({step_size / fs / 60:.0f} min)")
        print(f"  Windows       : {n_windows}")
        print()

    for i, w_start in enumerate(starts):
        w_end   = min(w_start + window_size, N)
        chunk   = signal_data[w_start:w_end]

        if verbose:
            pct = 100.0 * (i + 1) / n_windows
            print(f"  [{i+1:4d}/{n_windows}]  samples [{w_start:7d}, {w_end:7d})  "
                  f"({w_start / fs / 3600:.2f} h -- {w_end / fs / 3600:.2f} h) ...",
                  end="", flush=True)

        spikes_local, pseudo_local, _ = detect_spikes(chunk, fs=fs, **kwargs)

        # Convert local indices to global
        spikes_global = [(w_start + s, w_start + e) for (s, e) in spikes_local]
        pseudo_global = [(w_start + s, w_start + e) for (s, e) in pseudo_local]

        all_spikes.extend(spikes_global)
        all_pseudo.extend(pseudo_global)

        if verbose:
            print(f"  {len(spikes_local)} spikes, {len(pseudo_local)} pseudo-spikes")

    # --- Deduplicate overlapping detections from overlapping windows -----------
    def _merge_overlapping(
        regions: List[Tuple[int, int]]
    ) -> List[Tuple[int, int]]:
        """
        Merge any two intervals whose overlap is > 50% of the shorter one.
        Returns a sorted, deduplicated list.
        """
        if not regions:
            return []
        regions = sorted(regions)
        merged = [regions[0]]
        for s, e in regions[1:]:
            ps, pe = merged[-1]
            overlap = max(0, min(pe, e) - max(ps, s))
            shorter = min(pe - ps, e - s)
            if shorter > 0 and overlap / shorter > 0.5:
                merged[-1] = (ps, max(pe, e))   # extend
            else:
                merged.append((s, e))
        return merged

    all_spikes = _merge_overlapping(all_spikes)
    all_pseudo = _merge_overlapping(all_pseudo)

    if verbose:
        print()
        print(f"  Total confirmed spikes  : {len(all_spikes)}")
        print(f"  Total pseudo-spikes     : {len(all_pseudo)}")

    return all_spikes, all_pseudo


# ============================================================
# SECTION 4.2 -- Complexity measures
# ============================================================

def compute_shannon_entropy(
    spike_regions: List[Tuple[int, int]],
    signal_length: int,
) -> float:
    """
    Shannon entropy  H = -Sigma_w (nu(w)/eta) * ln(nu(w)/eta)

    where nu(w) is the count of neighbourhood configuration w (here: unique
    spike durations) and eta = total number of spike events (Sect. 4.2 item 1).
    """
    if not spike_regions:
        return 0.0
    eta    = len(spike_regions)
    durs   = np.array([e - s for (s, e) in spike_regions], dtype=float)
    _, cnts = np.unique(durs, return_counts=True)
    p      = cnts / eta
    return float(-np.sum(p * np.log(p)))           # p > 0 always (counts/total)


def compute_simpsons_diversity(
    spike_regions: List[Tuple[int, int]],
) -> float:
    """
    Simpson's diversity  S = Sigma_w (nu(w)/eta)^2  (Sect. 4.2 item 2).
    Ranges 0 (no diversity) to 1 (infinite diversity; note: inverse of the
    classic Simpson index).
    """
    if not spike_regions:
        return 0.0
    eta    = len(spike_regions)
    durs   = np.array([e - s for (s, e) in spike_regions], dtype=float)
    _, cnts = np.unique(durs, return_counts=True)
    p      = cnts / eta
    return float(np.sum(p ** 2))


def compute_space_filling(
    spike_regions: List[Tuple[int, int]],
    signal_length: int,
) -> float:
    """
    Space filling  D = (# non-zero entries in W) / (total signal length)
                     = (union of spike samples) / signal_length  (Sect. 4.2 item 3).

    The union is used rather than a raw sum so that overlapping spike regions
    (which Algorithm 4 can produce when multiple envelope ROIs are subsets of
    the same wavelet window) are counted only once -- matching the binary
    spike-train definition in the paper.
    """
    if not spike_regions:
        return 0.0
    # Build union of intervals to avoid counting overlapping regions twice
    sorted_regions = sorted(spike_regions, key=lambda r: r[0])
    union_samples = 0
    cur_start, cur_end = sorted_regions[0]
    for s, e in sorted_regions[1:]:
        if s <= cur_end:               # overlapping or adjacent -- extend
            cur_end = max(cur_end, e)
        else:                          # gap -- commit current interval
            union_samples += cur_end - cur_start
            cur_start, cur_end = s, e
    union_samples += cur_end - cur_start
    return union_samples / signal_length


def compute_expressiveness(H: float, D: float) -> float:
    """
    Expressiveness  E = H / D  (Sect. 4.2 item 4).
    Reflects the 'economy of diversity' -- entropy normalised by density.
    """
    return 0.0 if D == 0.0 else H / D


def _lz76_complexity(s: str) -> float:
    """
    Lempel-Ziv 76 (Kaspar & Schuster 1987) complexity of a binary string.

    Returns the normalised complexity c / b(n) where b(n) = n / log_2(n).
    This is the version used in the paper's cross-channel LZ measure (Table 2).
    """
    n = len(s)
    if n <= 1:
        return 0.0

    i, k, l     = 0, 1, 1
    k_max, c    = 1, 1

    while True:
        if (i + k - 1 < n) and (l + k - 1 < n) and s[i + k - 1] == s[l + k - 1]:
            k += 1
            if l + k > n:
                c += 1
                break
        else:
            if k > k_max:
                k_max = k
            i += 1
            if i == l:
                c += 1
                l += k_max
                if l + 1 > n:
                    break
                i, k, k_max = 0, 1, 1
            else:
                k = 1

    b_n = n / np.log2(n)
    return c / b_n


def compute_lempel_ziv_complexity(
    spike_regions: List[Tuple[int, int]],
    signal_length: int,
) -> float:
    """
    Lempel-Ziv complexity of the binary spike train (Sect. 4.2 item 5).

    The binary string encodes '1' during spike windows and '0' elsewhere.
    The Kaspar-Schuster (1987) algorithm is applied (normalised LZ76).

    Note: the paper's Table 2 reports a PNG-compression-ratio proxy for LZ
    (ratio of barcode image size to signal image size) but also uses the
    Kaspar-Schuster formula for the binary string.  This function implements
    the latter, which is directly applicable without image files.
    """
    spike_train = np.zeros(signal_length, dtype=int)
    for (s, e) in spike_regions:
        spike_train[max(0, s) : min(signal_length, e + 1)] = 1

    binary_str = ''.join(spike_train.astype(str))
    return _lz76_complexity(binary_str)


def compute_kolmogorov_complexity(
    spike_regions: List[Tuple[int, int]],
    signal_length: int,
) -> float:
    """
    Kolmogorov complexity approximated via Kaspar-Schuster (1987) LZ76
    algorithm on the binary spike train (Sect. 4.2).

    In the paper this is distinct from the PNG-based LZ complexity: it is
    the raw normalised LZ76 value multiplied by ln(2) to convert bit-based
    normalisation to nats, matching the reported range 11x10-^4 -- 57x10-^4.
    """
    lz = compute_lempel_ziv_complexity(spike_regions, signal_length)
    return lz * np.log(2)          # convert from bits to nats


def compute_pci(lz: float, H: float) -> float:
    """
    Perturbation Complexity Index  PCI = LZ / H  (Sect. 4.2 item 6).

    Returns nan when H = 0 (only one spike, or all spikes same duration),
    since PCI is undefined for a degenerate entropy.
    """
    return float('nan') if abs(H) < 1e-10 else lz / H


def compute_all_complexity_measures(
    spike_regions: List[Tuple[int, int]],
    signal_length: int,
) -> dict:
    """
    Compute the full suite of complexity measures from Sect. 4.2.

    Returns a dict with keys:
        n_spikes, shannon_entropy, simpsons_diversity, space_filling,
        expressiveness, lz_complexity, kolmogorov, pci
    """
    H   = compute_shannon_entropy(spike_regions, signal_length)
    S   = compute_simpsons_diversity(spike_regions)
    D   = compute_space_filling(spike_regions, signal_length)
    E   = compute_expressiveness(H, D)
    LZ  = compute_lempel_ziv_complexity(spike_regions, signal_length)
    K   = compute_kolmogorov_complexity(spike_regions, signal_length)
    PCI = compute_pci(LZ, H)

    return {
        'n_spikes':          len(spike_regions),
        'shannon_entropy':   H,
        'simpsons_diversity': S,
        'space_filling':     D,
        'expressiveness':    E,
        'lz_complexity':     LZ,
        'kolmogorov':        K,
        'pci':               PCI,
    }


# ============================================================
# VISUALISATION (Figs. 9 & 14 style)
# ============================================================

def plot_spike_detection(
    signal_data: np.ndarray,
    spikes: List[Tuple[int, int]],
    pseudo_spikes: List[Tuple[int, int]],
    fs: float = 1.0,
    title: str = "Spike Detection -- Dehshibi & Adamatzky 2021",
) -> plt.Figure:
    """
    Plot the signal with detected spike regions overlaid.

    Spike regions  : alternately orange / violet  (Fig. 9 convention).
    Pseudo-spikes  : alternately blue / cyan.
    """
    t = np.arange(len(signal_data)) / fs

    fig, ax = plt.subplots(figsize=(14, 4))
    ax.plot(t, signal_data, color='black', linewidth=0.5, label='Signal')

    spike_colors  = ['orange', 'violet']
    pseudo_colors = ['blue',   'cyan'  ]

    for i, (s, e) in enumerate(spikes):
        ax.axvspan(t[s], t[min(e, len(t) - 1)],
                   alpha=0.4, color=spike_colors[i % 2],
                   label='Spike' if i == 0 else '_')

    for i, (s, e) in enumerate(pseudo_spikes):
        ax.axvspan(t[s], t[min(e, len(t) - 1)],
                   alpha=0.3, color=pseudo_colors[i % 2],
                   label='Pseudo-spike' if i == 0 else '_')

    ax.set_xlabel('Time (sec)')
    ax.set_ylabel('Amplitude (V)')
    ax.set_title(title)
    ax.legend(loc='upper right', fontsize=8)
    fig.tight_layout()
    return fig


# ============================================================
# SELF-TEST  (end-to-end validation on synthetic data)
# ============================================================

if __name__ == '__main__':
    np.random.seed(42)

    # ?? Synthetic signal matching paper parameters ?????????????????????????
    # Duration: 3000 s  (a single 3000-s chunk, as used in Fig. 5).
    # Sampling: 1 Hz  (1 sample/second, per paper Sect. 2).
    # Amplitude scale: ~21 mV baseline with 1 mV spike excursion.

    N   = 3000
    fs  = 1.0
    t   = np.arange(N, dtype=float)

    # Slowly drifting baseline (mimics Fig. 1 slow DC drift)
    baseline = 0.021 + 5e-4 * np.sin(2 * np.pi * t / 1500.0)

    # Low-amplitude Gaussian noise (SNR ~ 20 dB)
    noise = np.random.normal(0.0, 8e-5, N)

    signal_data = baseline + noise

    def _add_spike(sig: np.ndarray, t0: int, length: int = 402) -> np.ndarray:
        """
        Inject an action-potential-like spike at sample t0 with the
        canonical structure described in Fig. 1(d):
            depolarisation -> repolarisation -> refractory period.
        Dominant duration ~ 402 s matches the paper's finding.
        """
        dep  = length // 4           # depolarisation ramp
        rep  = length // 4           # repolarisation ramp
        ref  = length - dep - rep    # refractory tail

        tt = t0
        amp = 1e-3                   # 1 mV peak-to-peak (paper range 0.5--6 mV)

        # Depolarisation: linear rise
        end = min(tt + dep, len(sig))
        sig[tt:end] += amp * np.linspace(0.0, 1.0, end - tt)
        tt = end

        # Repolarisation: linear fall past baseline
        end = min(tt + rep, len(sig))
        sig[tt:end] += amp * np.linspace(1.0, -0.2, end - tt)
        tt = end

        # Refractory: slow exponential return to baseline
        end = min(tt + ref, len(sig))
        sig[tt:end] += (-0.2 * amp) * np.exp(
            -3.0 * np.linspace(0.0, 1.0, end - tt)
        )
        return sig

    # Inject three spikes at well-separated positions (duration 402 s each)
    signal_data = _add_spike(signal_data, t0=200)
    signal_data = _add_spike(signal_data, t0=1100)
    signal_data = _add_spike(signal_data, t0=2300)

    print("=" * 60)
    print("Dehshibi & Adamatzky (2021) -- spike detection pipeline")
    print(f"Signal: {N} samples at {fs} Hz")
    print("=" * 60)

    spikes, pseudo_spikes, info = detect_spikes(
        signal_data,
        fs=fs,
        n_p=N_P,
        min_spike_duration=MIN_SPIKE_DURATION,
        min_roi_wavelet=MIN_ROI_WAVELET,
    )

    print(f"\nChunks found   : {len(info['chunks'])}")
    print(f"Wavelet B ROIs : {len(info['B'])}")
    print(f"Algorithm 2 C  : {len(info['C'])}  (spike candidates)")
    print(f"Algorithm 2 D  : {len(info['D'])}  (pseudo-spike candidates)")
    n_env = sum(r.shape[0] for r in info['R'] if r.shape[0] > 0)
    print(f"Envelope R ROIs: {n_env}")
    print(f"\nDetected spikes       : {len(spikes)}")
    for i, (s, e) in enumerate(spikes):
        print(f"  Spike {i+1}: [{s} s, {e} s]  duration={e - s} s")
    print(f"Detected pseudo-spikes: {len(pseudo_spikes)}")

    # ?? Complexity analysis ????????????????????????????????????????????????
    if spikes:
        metrics = compute_all_complexity_measures(spikes, N)
        print("\nComplexity measures (Sect. 4.2):")
        for k, v in metrics.items():
            if isinstance(v, float):
                print(f"  {k:<22s}: {v:.6f}")
            else:
                print(f"  {k:<22s}: {v}")

    # ?? Visualisation ?????????????????????????????????????????????????????
    fig = plot_spike_detection(signal_data, spikes, pseudo_spikes, fs=fs)
    plt.show()
